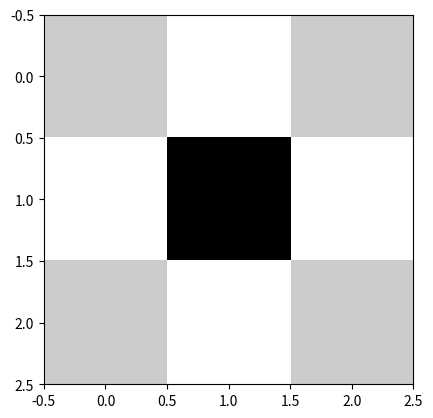

Write the Python code that produced this figure.
#!/usr/bin/env python3
# -*- coding: utf-8 -*-
"""
Created on Fri Mar  8 17:20:47 2019

[redacted]
"""
from matplotlib import pyplot as plt

kernel = [[0,1,0],
          [1,-4,1],
          [0,1,0]]
plt.imshow(kernel, cmap='gray')